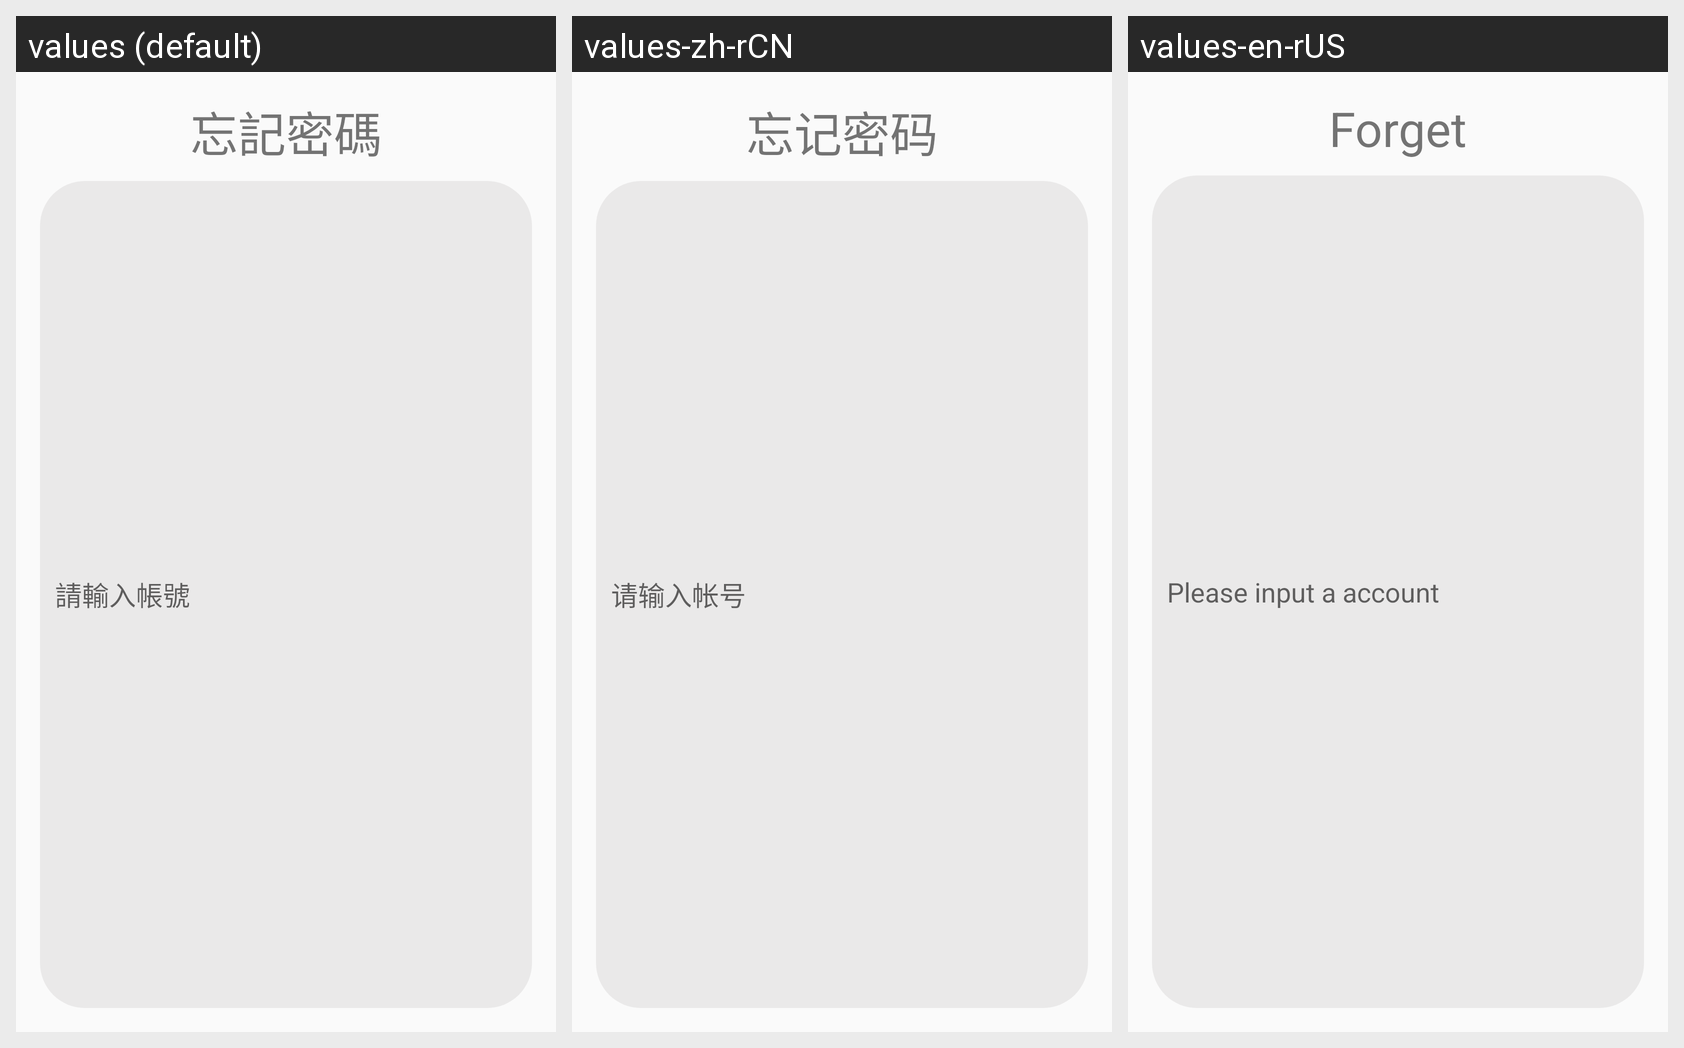

The same Android screen rendered under several of its app's locales, left to right. List the strings drawn on it with the default value and each locale's translation.
Android screen res/layout/dialog_forgetpw.xml rendered under 3 locales, left to right: values (default), values-zh-rCN, values-en-rUS. Device: Nexus 5 (rendered at 1080×1920; each locale shown at half size, 540×960, under a caption strip naming it); theme AppTheme.
Strings drawn on this screen, with the default value and each locale's value (text and hints the layout hard-codes, and strings that could not be matched under every locale, appear in the picture but are not listed):

forget
  values: 忘記密碼
  values-zh-rCN: 忘记密码
  values-en-rUS: Forget

please_input_account
  values: 請輸入帳號
  values-zh-rCN: 请输入帐号
  values-en-rUS: Please input a account
